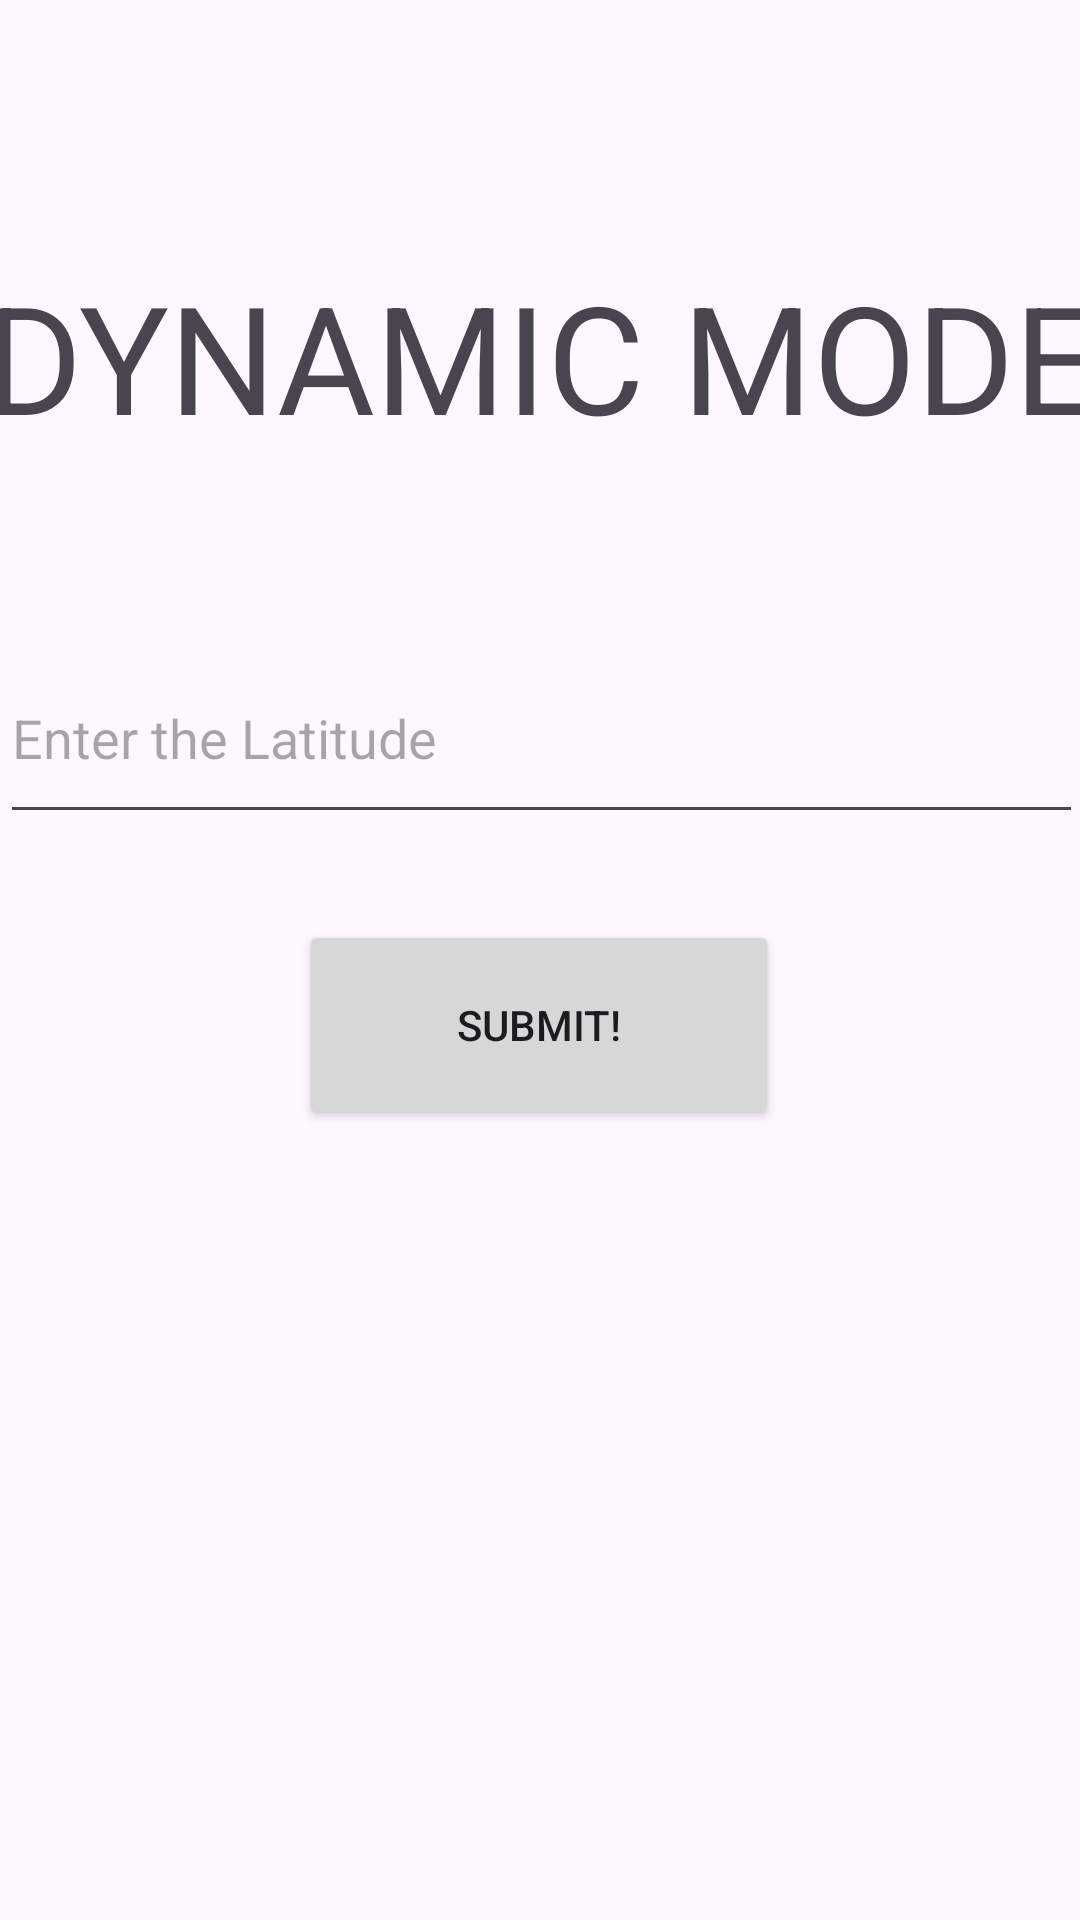

Produce the Android XML layout that renders to this screen, including the resource entries it uses.
<!-- AndroidManifest.xml: application theme Theme.Solar_Butler -->
<!-- res/layout/activity_dynamic_mode.xml -->
<?xml version="1.0" encoding="utf-8"?>
<androidx.constraintlayout.widget.ConstraintLayout xmlns:android="http://schemas.android.com/apk/res/android"
    xmlns:app="http://schemas.android.com/apk/res-auto"
    xmlns:tools="http://schemas.android.com/tools"
    android:layout_width="match_parent"
    android:layout_height="match_parent"
    tools:context=".DynamicMode">

    <TextView
        android:id="@+id/textView4"
        android:layout_width="383dp"
        android:layout_height="56dp"
        android:text="DYNAMIC MODE"
        android:textAlignment="center"
        android:textSize="50sp"
        app:layout_constraintBottom_toBottomOf="parent"
        app:layout_constraintEnd_toEndOf="parent"
        app:layout_constraintStart_toStartOf="parent"
        app:layout_constraintTop_toTopOf="parent"
        app:layout_constraintVertical_bias="0.146" />

    <Button
        android:id="@+id/submit"
        android:layout_width="160dp"
        android:layout_height="70dp"
        android:text="SUBMIT!"
        app:layout_constraintBottom_toBottomOf="parent"
        app:layout_constraintEnd_toEndOf="parent"
        app:layout_constraintHorizontal_bias="0.498"
        app:layout_constraintStart_toStartOf="parent"
        app:layout_constraintTop_toTopOf="parent"
        app:layout_constraintVertical_bias="0.538" />

    <EditText
        android:id="@+id/inputLat"
        android:layout_width="361dp"
        android:layout_height="67dp"
        android:ems="10"
        android:hint="Enter the Latitude"
        android:inputType="textPersonName"
        app:layout_constraintBottom_toBottomOf="parent"
        app:layout_constraintEnd_toEndOf="parent"
        app:layout_constraintHorizontal_bias="0.497"
        app:layout_constraintStart_toStartOf="parent"
        app:layout_constraintTop_toTopOf="parent"
        app:layout_constraintVertical_bias="0.368" />

</androidx.constraintlayout.widget.ConstraintLayout>
<!-- resources referenced by this layout -->
<resources>
  <style name="Theme.Solar_Butler" parent="Base.Theme.Solar_Butler" />
  <style name="Base.Theme.Solar_Butler" parent="Theme.Material3.DayNight.NoActionBar">
          
          
      </style>
</resources>
